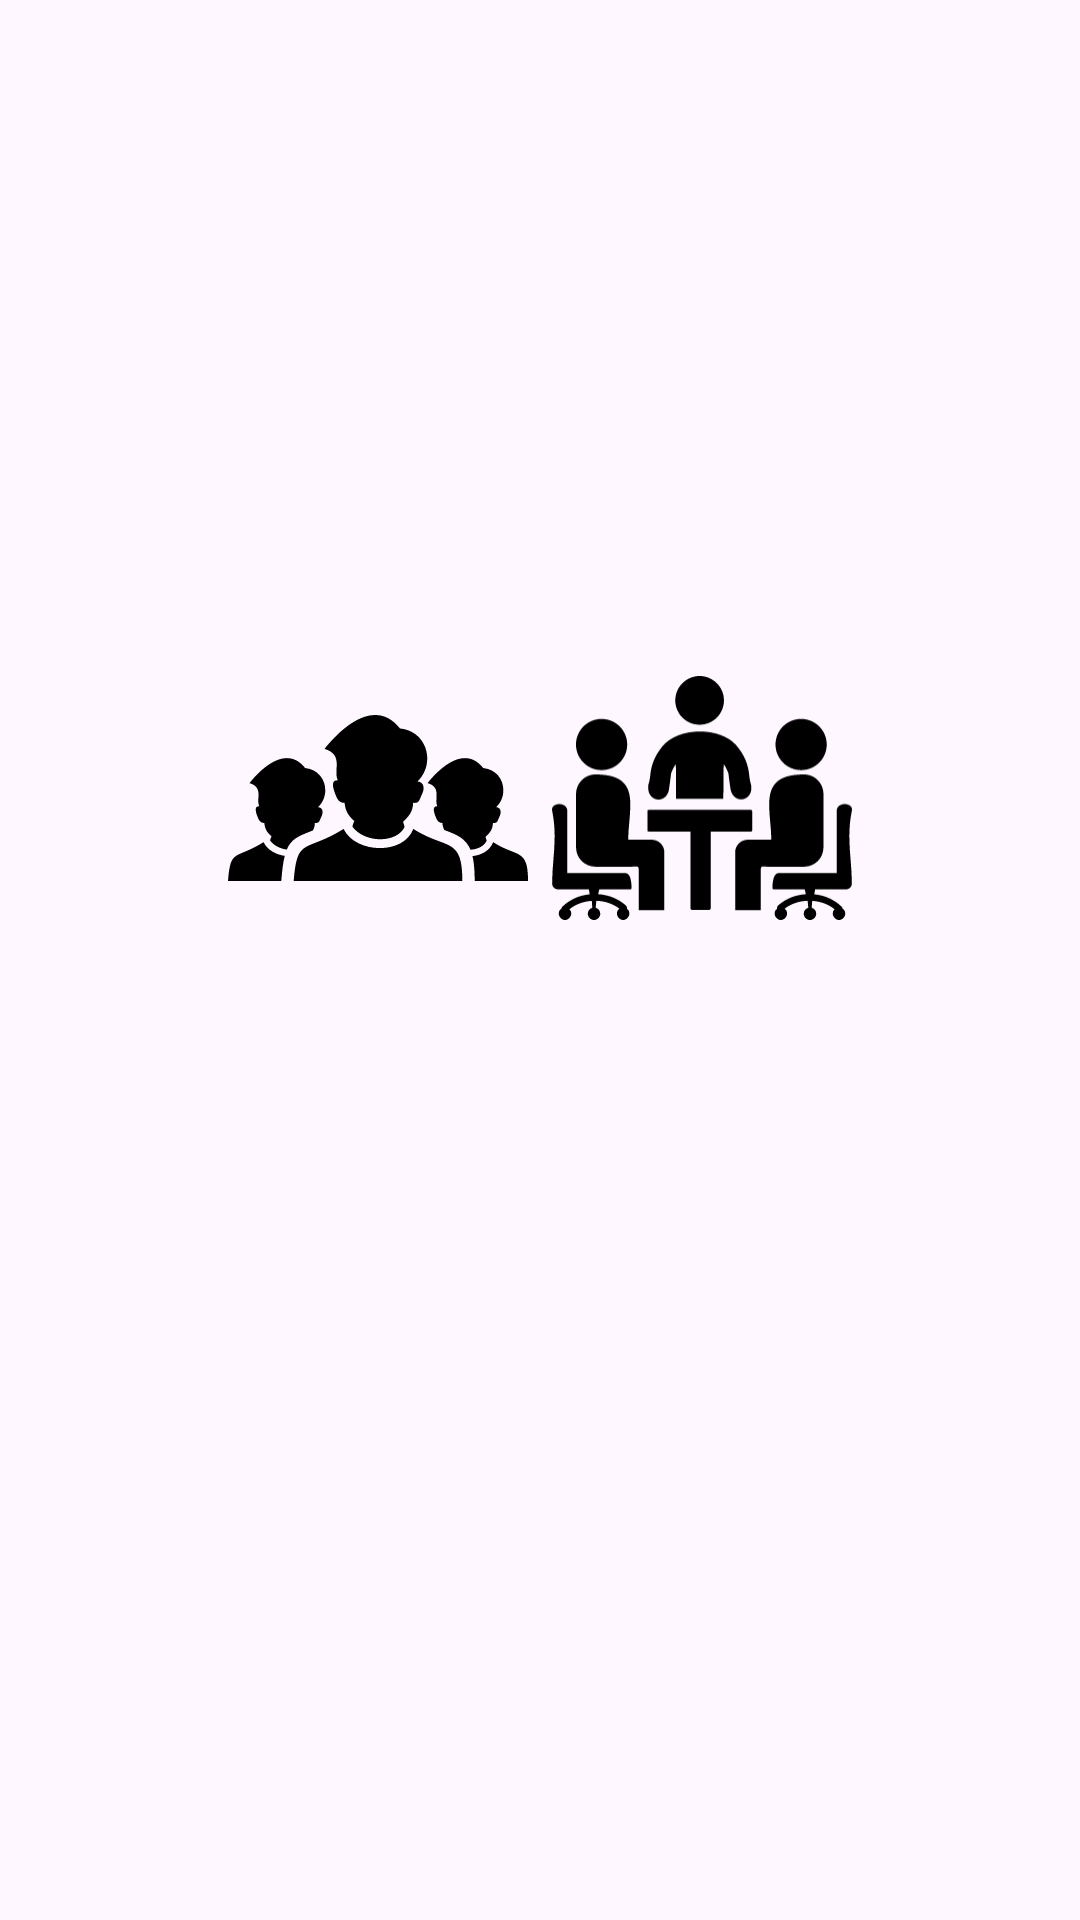

Here is an Android app screen rendered from its layout file. Give the layout XML and the strings, colors and styles it references.
<!-- AndroidManifest.xml: application theme Theme.LinkCal -->
<!-- res/layout/activity_home.xml -->
<?xml version="1.0" encoding="utf-8"?>
<androidx.constraintlayout.widget.ConstraintLayout
    xmlns:android="http://schemas.android.com/apk/res/android"
    xmlns:app="http://schemas.android.com/apk/res-auto"
    android:layout_width="match_parent"
    android:layout_height="match_parent">

    <GridLayout
        android:layout_width="wrap_content"
        android:layout_height="wrap_content"
        android:columnCount="2"
        android:rowCount="2"
        android:alignmentMode="alignMargins"
        android:columnOrderPreserved="false"
        android:useDefaultMargins="true"
        app:layout_constraintTop_toTopOf="parent"
        app:layout_constraintBottom_toBottomOf="parent"
        app:layout_constraintStart_toStartOf="parent"
        app:layout_constraintEnd_toEndOf="parent"
        >
        <ImageButton
            android:id="@+id/icon1"
            android:layout_width="100dp"
            android:layout_height="100dp"
            android:src="@drawable/people"
            android:scaleType="fitCenter"
            android:background="?attr/selectableItemBackgroundBorderless"
            android:contentDescription="@string/icon_1" />

        <ImageButton
            android:id="@+id/icon2"
            android:layout_width="100dp"
            android:layout_height="100dp"
            android:src="@drawable/meeting_icon"
            android:scaleType="fitCenter"
            android:background="?attr/selectableItemBackgroundBorderless"
            android:contentDescription="@string/icon_2"/>

        <ImageButton
            android:id="@+id/icon3"
            android:layout_width="100dp"
            android:layout_height="100dp"
            android:src="@drawable/student_boy_icon"
            android:scaleType="fitCenter"
            android:background="?attr/selectableItemBackgroundBorderless"
            android:contentDescription="@string/icon_2"/>

        <ImageButton
            android:id="@+id/icon4"
            android:layout_width="100dp"
            android:layout_height="100dp"
            android:src="@drawable/friends_icon"
            android:scaleType="fitCenter"
            android:background="?attr/selectableItemBackgroundBorderless"
            android:contentDescription="@string/icon_2"/>
    </GridLayout>

</androidx.constraintlayout.widget.ConstraintLayout>
<!-- resources referenced by this layout -->
<resources>
  <!-- drawable meeting_icon: vector/xml drawable (drawable, 3907 chars, omitted) -->
  <!-- drawable people: vector/xml drawable (drawable, 2348 chars, omitted) -->
  <string name="icon_1" />
  <string name="icon_2" />
  <style name="Theme.LinkCal" parent="Base.Theme.LinkCal" />
  <style name="Base.Theme.LinkCal" parent="Theme.Material3.DayNight.NoActionBar">
          
          
      </style>
</resources>
